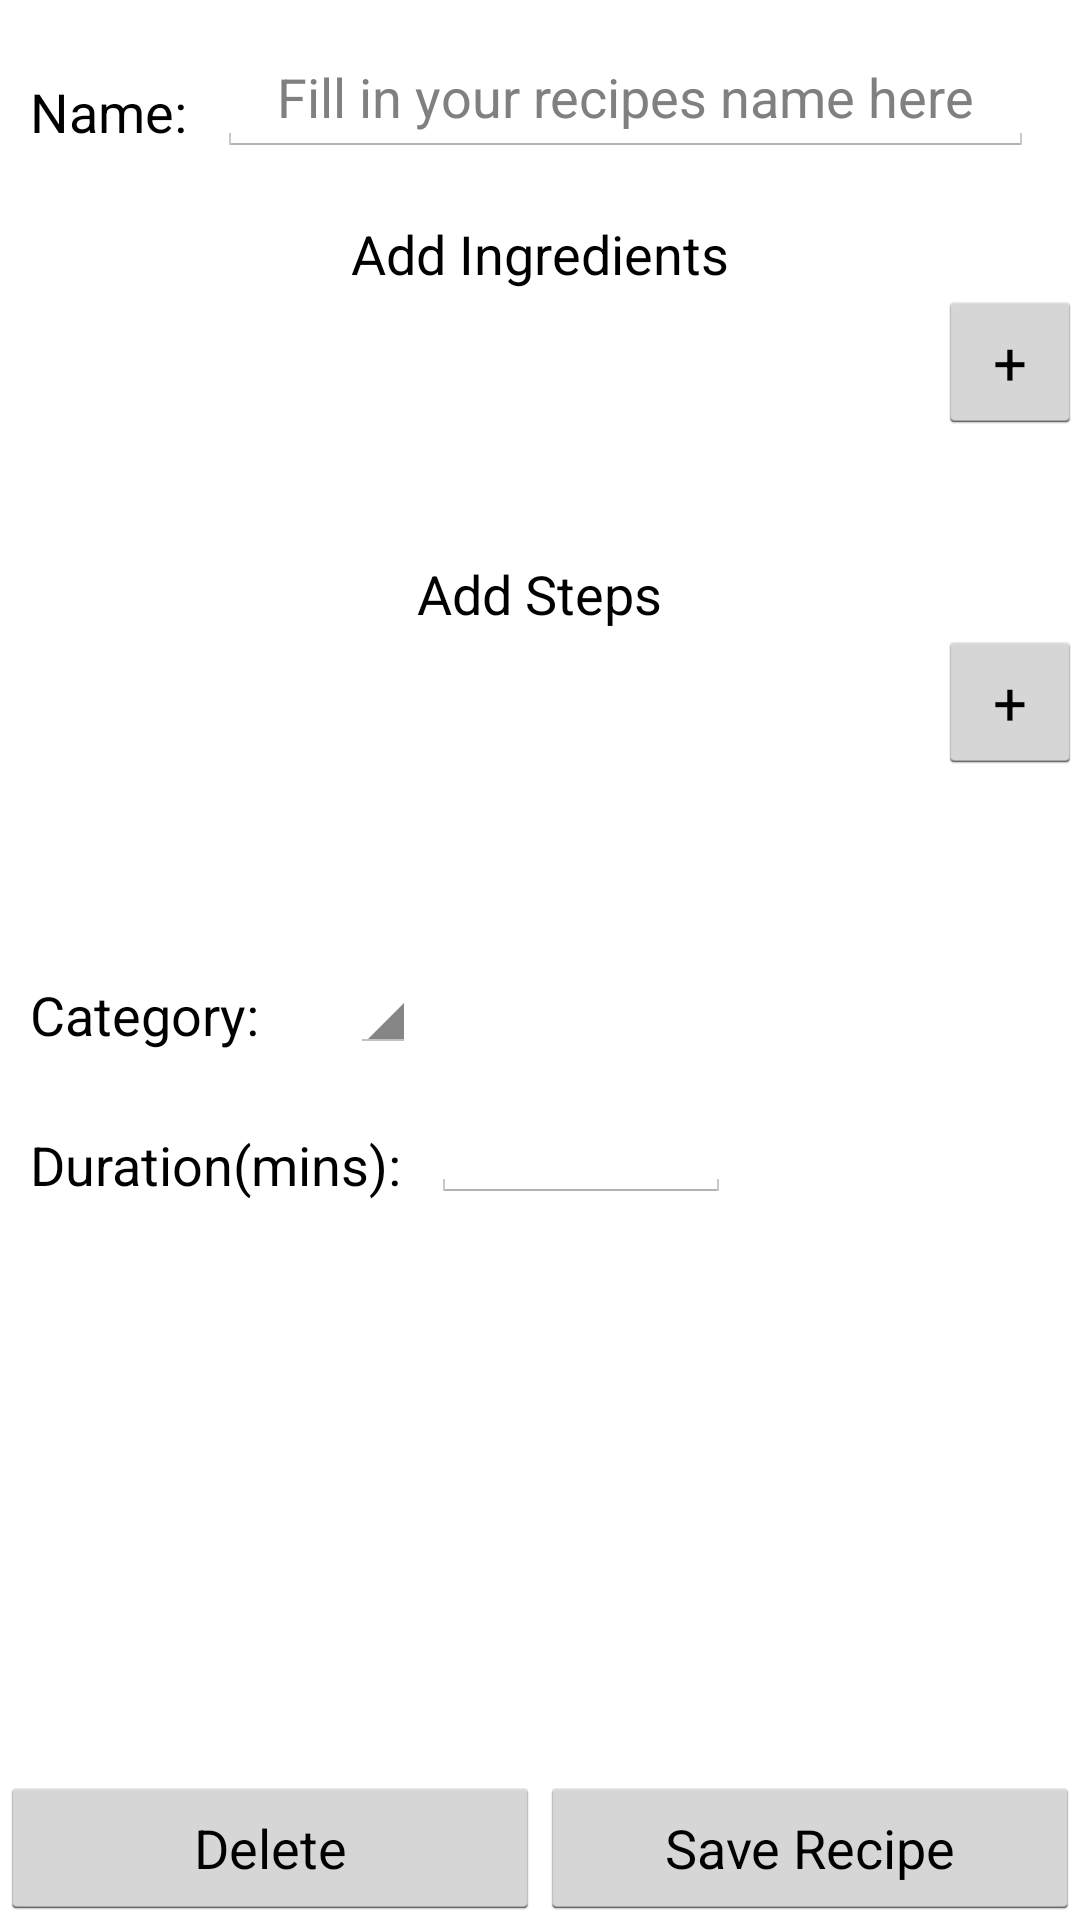

Write the Android layout XML for this screen, with the resource values it uses.
<!-- AndroidManifest.xml: application theme Holo -->
<!-- res/layout/activity_create_recipe.xml -->
<LinearLayout
    xmlns:android="http://schemas.android.com/apk/res/android"
    xmlns:tools="http://schemas.android.com/tools"
    android:layout_width="match_parent"
    android:layout_height="match_parent"
    tools:context="skynet.nl.skynet_whattoeat.CreateRecipe"
    android:orientation="vertical"
    android:id="@+id/recipe1"
    android:weightSum="1">

    

    
         <LinearLayout
             android:layout_width="wrap_content"
             android:layout_height="wrap_content"
             android:orientation="horizontal"
             android:id="@+id/recipe2">

            
               <TextView
                    android:layout_width="wrap_content"
                    android:layout_height="wrap_content"
                    android:paddingTop="25dp"
                    android:paddingRight="10dp"
                    android:paddingLeft="10dp"
                    android:textAppearance="?android:attr/textAppearanceMedium"
                    android:text="Name:"
                    android:clickable="false"
                    android:id="@+id/textView1" />

            
               <EditText
                    android:layout_width="wrap_content"
                    android:layout_height="wrap_content"
                    android:gravity="center"
                    android:paddingTop="20dp"
                    android:paddingLeft="20dp"
                    android:paddingRight="20dp"
                    android:clickable="true"
                    android:hint="Fill in your recipes name here"
                    android:id="@+id/createRecipe_fieldName"
                    android:layout_gravity="center_horizontal" />

        </LinearLayout>

    
    <TextView
        android:layout_width="wrap_content"
        android:layout_height="wrap_content"
        android:layout_marginTop="20dp"
        android:textAppearance="?android:attr/textAppearanceMedium"
        android:text="Add Ingredients"
        android:clickable="false"
        android:id="@+id/textView2"
        android:layout_gravity="center_horizontal" />

    
        <LinearLayout
            android:layout_width="wrap_content"
            android:layout_height="wrap_content"
            android:orientation="horizontal"
            android:id="@+id/recipe3"
            android:weightSum="1">

            
                <ListView
                    android:layout_width="400dp"
                    android:layout_height="59dp"
                    android:layout_marginLeft="20dp"
                    android:layout_marginTop="10dp"
                    android:id="@+id/createRecipe_ListViewIngredient"
                    android:layout_weight="0.84" />

            
                <Button
                    style="?android:attr/buttonStyleSmall"
                    android:layout_width="wrap_content"
                    android:layout_height="wrap_content"
                    android:layout_marginRight="20dp"
                    android:text="+"
                    android:textSize="20sp"
                    android:id="@+id/createRecipe_buttonAddIngredients"
                    android:onClick="addIngredients" />
        </LinearLayout>

    
    <TextView
        android:layout_width="wrap_content"
        android:layout_height="wrap_content"
        android:textAppearance="?android:attr/textAppearanceMedium"
        android:layout_marginTop="20dp"
        android:text="Add Steps"
        android:clickable="false"
        android:id="@+id/textView3"
        android:layout_gravity="center_horizontal" />

    
        <LinearLayout
            android:layout_width="wrap_content"
            android:layout_height="wrap_content"
            android:orientation="horizontal"
            android:id="@+id/recipe4"
            android:weightSum="1">

            
                <ListView
                    android:layout_width="400dp"
                    android:layout_height="59dp"
                    android:layout_marginLeft="20dp"
                    android:layout_marginTop="10dp"
                    android:id="@+id/createRecipe_ListViewSteps"
                    android:layout_weight="0.84"/>

            
                <Button
                    style="?android:attr/buttonStyleSmall"
                    android:layout_width="wrap_content"
                    android:layout_height="wrap_content"
                    android:layout_marginRight="20dp"
                    android:text="+"
                    android:textSize="20sp"
                    android:id="@+id/createRecipe_buttonAddSteps"
                    android:onClick="addStep" />

        </LinearLayout>

    
        <LinearLayout
            android:layout_width="wrap_content"
            android:layout_height="wrap_content"
            android:orientation="horizontal"
            android:id="@+id/recipe5">

           
            <TextView
                android:layout_width="wrap_content"
                android:layout_height="wrap_content"
                android:layout_marginTop="22dp"
                android:paddingTop="25dp"
                android:paddingRight="10dp"
                android:paddingLeft="10dp"
                android:textAppearance="?android:attr/textAppearanceMedium"
                android:text="Category:"
                android:clickable="false"
                android:id="@+id/textView4" />

           
            <Spinner
                    android:layout_width="wrap_content"
                    android:layout_height="52dp"
                    android:layout_marginLeft="20dp"
                    android:layout_marginRight="20dp"
                    android:layout_marginTop="20dp"
                    android:id="@+id/category_spinner"/>

        </LinearLayout>
    
        <LinearLayout
            android:layout_width="wrap_content"
            android:layout_height="wrap_content"
            android:orientation="horizontal"
            android:id="@+id/recipe6">

            
            <TextView
                android:layout_width="wrap_content"
                android:layout_height="wrap_content"
                android:paddingTop="25dp"
                android:paddingRight="10dp"
                android:paddingLeft="10dp"
                android:textAppearance="?android:attr/textAppearanceMedium"
                android:text="Duration(mins):"
                android:clickable="false"
                android:id="@+id/textView5" />

            
            <EditText
                android:layout_width="100dp"
                android:layout_height="50dp"
                android:gravity="center"
                android:paddingTop="20dp"
                android:paddingLeft="20dp"
                android:paddingRight="20dp"
                android:clickable="true"
                android:id="@+id/createRecipe_fieldDuration"
                android:layout_gravity="center_horizontal" />

        </LinearLayout>

    
        <LinearLayout
            android:layout_width="fill_parent"
            android:layout_height="fill_parent"
            android:gravity="bottom"
            android:orientation="horizontal"
            android:id="@+id/recipe7">

            
                <Button
                    android:layout_weight="1"
                    android:layout_gravity="bottom"
                    android:layout_width="135dp"
                    android:layout_height="wrap_content"
                    android:text="Delete"
                    android:onClick="deleteRecipe"
                    android:id="@+id/backButton" />

            
            <Button
                    android:layout_weight="1"
                    android:layout_gravity="bottom"
                    android:layout_width="135dp"
                    android:layout_height="wrap_content"
                    android:text="Save Recipe"
                    android:onClick="saveRecipe"
                    android:id="@+id/createRecipe_buttonSaveRecipe" />
        </LinearLayout>

</LinearLayout>
<!-- resources referenced by this layout -->
<resources>
  <style name="Holo" parent="android:Theme.Holo.Light.DarkActionBar">
          
      </style>
</resources>
